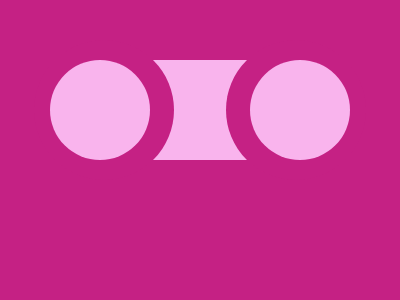

Here is a drawing made with CSS. Write the source that renders it.

<!DOCTYPE html>
<html lang="en">
<head>
    <meta charset="UTF-8">
    <meta name="viewport" content="width=device-width, initial-scale=1.0">
    <title>01_SET07</title>

    <style>
        body {
          display: flex;
          justify-content: center;
          align-items: center;
          margin: 15% auto;
          background-color: #C52184;
        }
      
        .centerBlock {
          width: 100px;
          height: 100px;
          background: #F9B4ED;
        }
      
        .centerBlock::after , .centerBlock::before {
          background-color: #C52184;
          content: "";
          position: absolute;
          border-radius: 100%;
          width: 140px;
          height: 140px;
          margin-left: 76px;
          margin-top: -20px;
        }
      
        .centerBlock::before {
          margin-left: -116px;
        }
      
        .circle , .circle::before{
          background-color: #F9B4ED;
          position: absolute;
          width: 100px;
          height: 100px;
          margin-left: 200px;
          border-radius: 100%;
        }
        .circle::before {
          content: "";
          margin-left: -200px;
        }
      </style>

</head>
<body>
    <div class="centerBlock"></div>
    <div class="circle"></div>
</body>
</html>